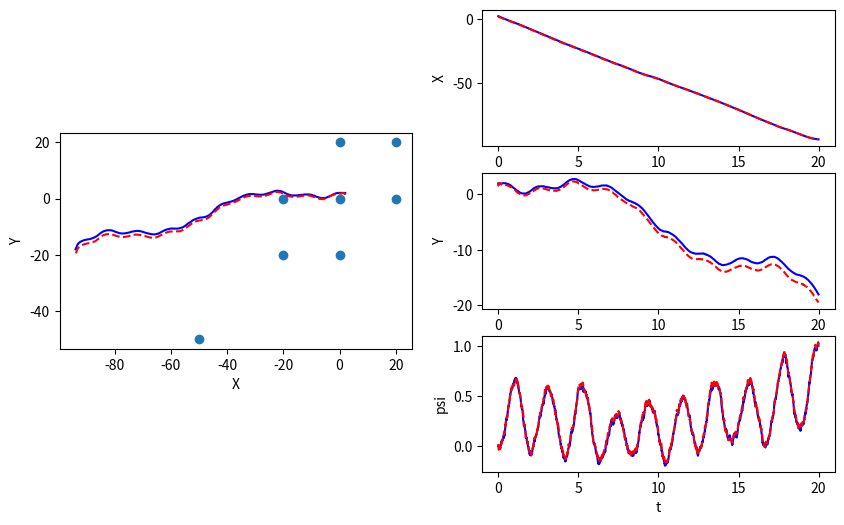
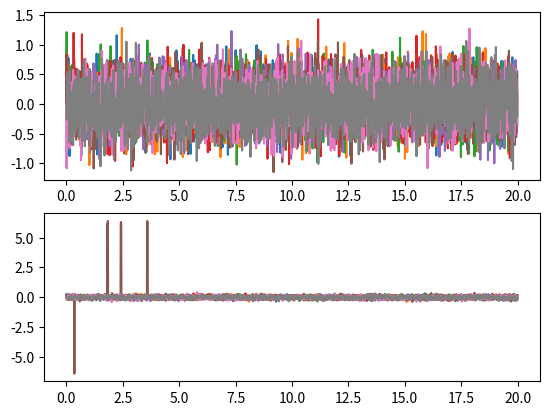

Write the Python code that produced these figures, in order.
import numpy as np

class EKF_SLAM():
    def __init__(self, init_mu, init_P, dt, W, V, n):
        """Initialize EKF SLAM

        Create and initialize an EKF SLAM to estimate the robot's pose and
        the location of map features

        Args:
            init_mu: A numpy array of size (3+2*n, ). Initial guess of the mean 
            of state. 
            init_P: A numpy array of size (3+2*n, 3+2*n). Initial guess of 
            the covariance of state.
            dt: A double. The time step.
            W: A numpy array of size (3+2*n, 3+2*n). Process noise
            V: A numpy array of size (2*n, 2*n). Observation noise
            n: A int. Number of map features
            

        Returns:
            An EKF SLAM object.
        """
        self.mu = init_mu  # initial guess of state mean
        self.P = init_P  # initial guess of state covariance
        self.dt = dt  # time step
        self.W = W  # process noise 
        self.V = V  # observation noise
        self.n = n  # number of map features

    # TODO: complete the function below
    def _f(self, x, u):
        """Non-linear dynamic function.

        Compute the state at next time step according to the nonlinear dynamics f.

        Args:
            x: A numpy array of size (3+2*n, ). State at current time step.
            u: A numpy array of size (3, ). The control input [\dot{x}, \dot{y}, \dot{\psi}]

        Returns:
            x_next: A numpy array of size (3+2*n, ). The state at next time step
        """
        dotX   = u[0]
        dotY   = u[1]
        dotPsi = u[2]
        x_next = np.zeros([3+self.n*2])
        ang = self._wrap_to_pi(x[2])
        x_next[0] = x[0] + self.dt * (dotX * np.cos(ang) - dotY * np.sin(ang))
        x_next[1] = x[1] + self.dt * (dotX * np.sin(ang) + dotY * np.cos(ang))
        x_next[2] = self._wrap_to_pi(ang + self.dt * dotPsi)
        
        for i in range(self.n*2):
             x_next[i+3] = x[i+3]
        
        return x_next

    # TODO: complete the function below
    def _h(self, x):
        """Non-linear measurement function.

        Compute the sensor measurement according to the nonlinear function h.

        Args:
            x: A numpy array of size (3+2*n, ). State at current time step.

        Returns:
            y: A numpy array of size (2*n, ). The sensor measurement.
        """
        xt   = x[0]
        yt   = x[1]
        psit = x[2]
        y = np.zeros([2*self.n])
        
        for i in range(self.n):
            
            y[i] = np.sqrt(np.power((x[2*i+3] - xt),2) + np.power((x[2*i+4] - yt),2))
            
        for j in range(self.n, self.n*2):
        
            y[j] = self._wrap_to_pi(np.arctan2(x[2*(j-self.n)+4] - yt, x[2*(j-self.n)+3] - xt) - psit)
  
        return y

    # TODO: complete the function below
    def _compute_F(self, x, u):
        """Compute Jacobian of f

        Args:
            x: A numpy array of size (3+2*n, ). The state vector.
            u: A numpy array of size (3, ). The control input [\dot{x}, \dot{y}, \dot{\psi}]

        Returns:
            F: A numpy array of size (3+2*n, 3+2*n). The jacobian of f evaluated at x_k.
        """
        dotX   = u[0]
        dotY   = u[1]
        dotPsi = u[2]
        
        F = np.identity(3+2*self.n)
        
        ang = self._wrap_to_pi(self.mu[2])
        F[0, 2] = -self.dt * (dotX * np.sin(ang) + dotY * np.cos(ang))
        F[1, 2] =  self.dt * (dotX * np.cos(ang) - dotY * np.sin(ang))

        return F

    # TODO: complete the function below
    def _compute_H(self, x):
        """Compute Jacobian of h

        Args:
            x: A numpy array of size (3+2*n, ). The state vector.

        Returns:
            H: A numpy array of size (2*n, 3+2*n). The jacobian of h evaluated at x_k.
        """
        H =  np.zeros((2*self.n, 3+2*self.n))
        x = self.mu[0]
        y = self.mu[1]

        for i in range(self.n):
            mx = self.mu[2*i+3]
            my = self.mu[2*i+4]

            H[i, 0]     = (x - mx) / (np.sqrt(np.power((mx - x),2) + np.power((my - y),2)))
            H[i, 1]     = (y - my) / (np.sqrt(np.power((mx - x),2) + np.power((my - y),2)))
            H[i, 2*i+3] = (mx - x) / (np.sqrt(np.power((mx - x),2) + np.power((my - y),2)))
            H[i, 2*i+4] = (my - y) / (np.sqrt(np.power((mx - x),2) + np.power((my - y),2)))
        
        for j in range(self.n, 2*self.n):
            mx = self.mu[2*(j-self.n)+3]
            my = self.mu[2*(j-self.n)+4]
            
            H[j, 0] = (my - y) / (np.power((mx - x),2) + np.power((my - y),2))
            H[j, 1] = (x - mx) / (np.power((mx - x),2) + np.power((my - y),2))
            H[j, 2] = -1
            H[j, 2*(j-self.n) + 3] = (y - my) / (np.power((mx - x),2) + np.power((my - y),2))
            H[j, 2*(j-self.n) + 4] = (mx - x) / (np.power((mx - x),2) + np.power((my - y),2))
            
        return H


    def predict_and_correct(self, y, u):
        """Predice and correct step of EKF

        Args:
            y: A numpy array of size (2*n, ). The measurements according to the project description.
            u: A numpy array of size (3, ). The control input [\dot{x}, \dot{y}, \dot{\psi}]

        Returns:
            self.mu: A numpy array of size (3+2*n, ). The corrected state estimation
            self.P: A numpy array of size (3+2*n, 3+2*n). The corrected state covariance
        """

        # compute F
        F = self._compute_F(self.mu, u)

        #***************** Predict step *****************#
        # predict the state
        self.mu = self._f(self.mu, u)
        self.mu[2] =  self._wrap_to_pi(self.mu[2])
        # predict the error covariance
        self.P = F @ self.P @ F.T + self.W

        #***************** Correct step *****************#
        # compute H matrix
        H = self._compute_H(self.mu)

        # compute the Kalman gain
        L = self.P @ H.T @ np.linalg.inv(H @ self.P @ H.T + self.V)

        # update estimation with new measurement
        diff = y - self._h(self.mu)
        diff[self.n:] = self._wrap_to_pi(diff[self.n:])
        self.mu = self.mu + L @ diff
        self.mu[2] =  self._wrap_to_pi(self.mu[2])

        # update the error covariance
        self.P = (np.eye(3+2*self.n) - L @ H) @ self.P

        return self.mu, self.P


    def _wrap_to_pi(self, angle):
        angle = angle - 2*np.pi*np.floor((angle+np.pi )/(2*np.pi))
        return angle


if __name__ == '__main__':
    import matplotlib.pyplot as plt

    m = np.array([[0.,  0.],
                  [0.,  20.],
                  [20., 0.],
                  [20., 20.],
                  [0,  -20],
                  [-20, 0],
                  [-20, -20],
                  [-50, -50]]).reshape(-1)

    dt = 0.01
    T = np.arange(0, 20, dt)
    n = int(len(m)/2)
    W = np.zeros((3+2*n, 3+2*n))
    W[0:3, 0:3] = dt**2 * 1 * np.eye(3)
    V = 0.1*np.eye(2*n)
    V[n:,n:] = 0.01*np.eye(n)

    # EKF estimation
    mu_ekf = np.zeros((3+2*n, len(T)))
    mu_ekf[0:3,0] = np.array([2.2, 1.8, 0.])
    # mu_ekf[3:,0] = m + 0.1
    mu_ekf[3:,0] = m + np.random.multivariate_normal(np.zeros(2*n), 0.5*np.eye(2*n))
    init_P = 1*np.eye(3+2*n)

    # initialize EKF SLAM
    slam = EKF_SLAM(mu_ekf[:,0], init_P, dt, W, V, n)
    
    # real state
    mu = np.zeros((3+2*n, len(T)))
    mu[0:3,0] = np.array([2, 2, 0.])
    mu[3:,0] = m

    y_hist = np.zeros((2*n, len(T)))
    for i, t in enumerate(T):
        if i > 0:
            # real dynamics
            u = [-5, 2*np.sin(t*0.5), 1*np.sin(t*3)]
            # u = [0.5, 0.5*np.sin(t*0.5), 0]
            # u = [0.5, 0.5, 0]
            mu[:,i] = slam._f(mu[:,i-1], u) + \
                np.random.multivariate_normal(np.zeros(3+2*n), W)

            # measurements
            y = slam._h(mu[:,i]) + np.random.multivariate_normal(np.zeros(2*n), V)
            y_hist[:,i] = (y-slam._h(slam.mu))
            # apply EKF SLAM
            mu_est, _ = slam.predict_and_correct(y, u)
            mu_ekf[:,i] = mu_est


    plt.figure(1, figsize=(10,6))
    ax1 = plt.subplot(121, aspect='equal')
    ax1.plot(mu[0,:], mu[1,:], 'b')
    ax1.plot(mu_ekf[0,:], mu_ekf[1,:], 'r--')
    mf = m.reshape((-1,2))
    ax1.scatter(mf[:,0], mf[:,1])
    ax1.set_xlabel('X')
    ax1.set_ylabel('Y')

    ax2 = plt.subplot(322)
    ax2.plot(T, mu[0,:], 'b')
    ax2.plot(T, mu_ekf[0,:], 'r--')
    ax2.set_xlabel('t')
    ax2.set_ylabel('X')

    ax3 = plt.subplot(324)
    ax3.plot(T, mu[1,:], 'b')
    ax3.plot(T, mu_ekf[1,:], 'r--')
    ax3.set_xlabel('t')
    ax3.set_ylabel('Y')

    ax4 = plt.subplot(326)
    ax4.plot(T, mu[2,:], 'b')
    ax4.plot(T, mu_ekf[2,:], 'r--')
    ax4.set_xlabel('t')
    ax4.set_ylabel('psi')

    plt.figure(2)
    ax1 = plt.subplot(211)
    ax1.plot(T, y_hist[0:n, :].T)
    ax2 = plt.subplot(212)
    ax2.plot(T, y_hist[n:, :].T)

    plt.show()
